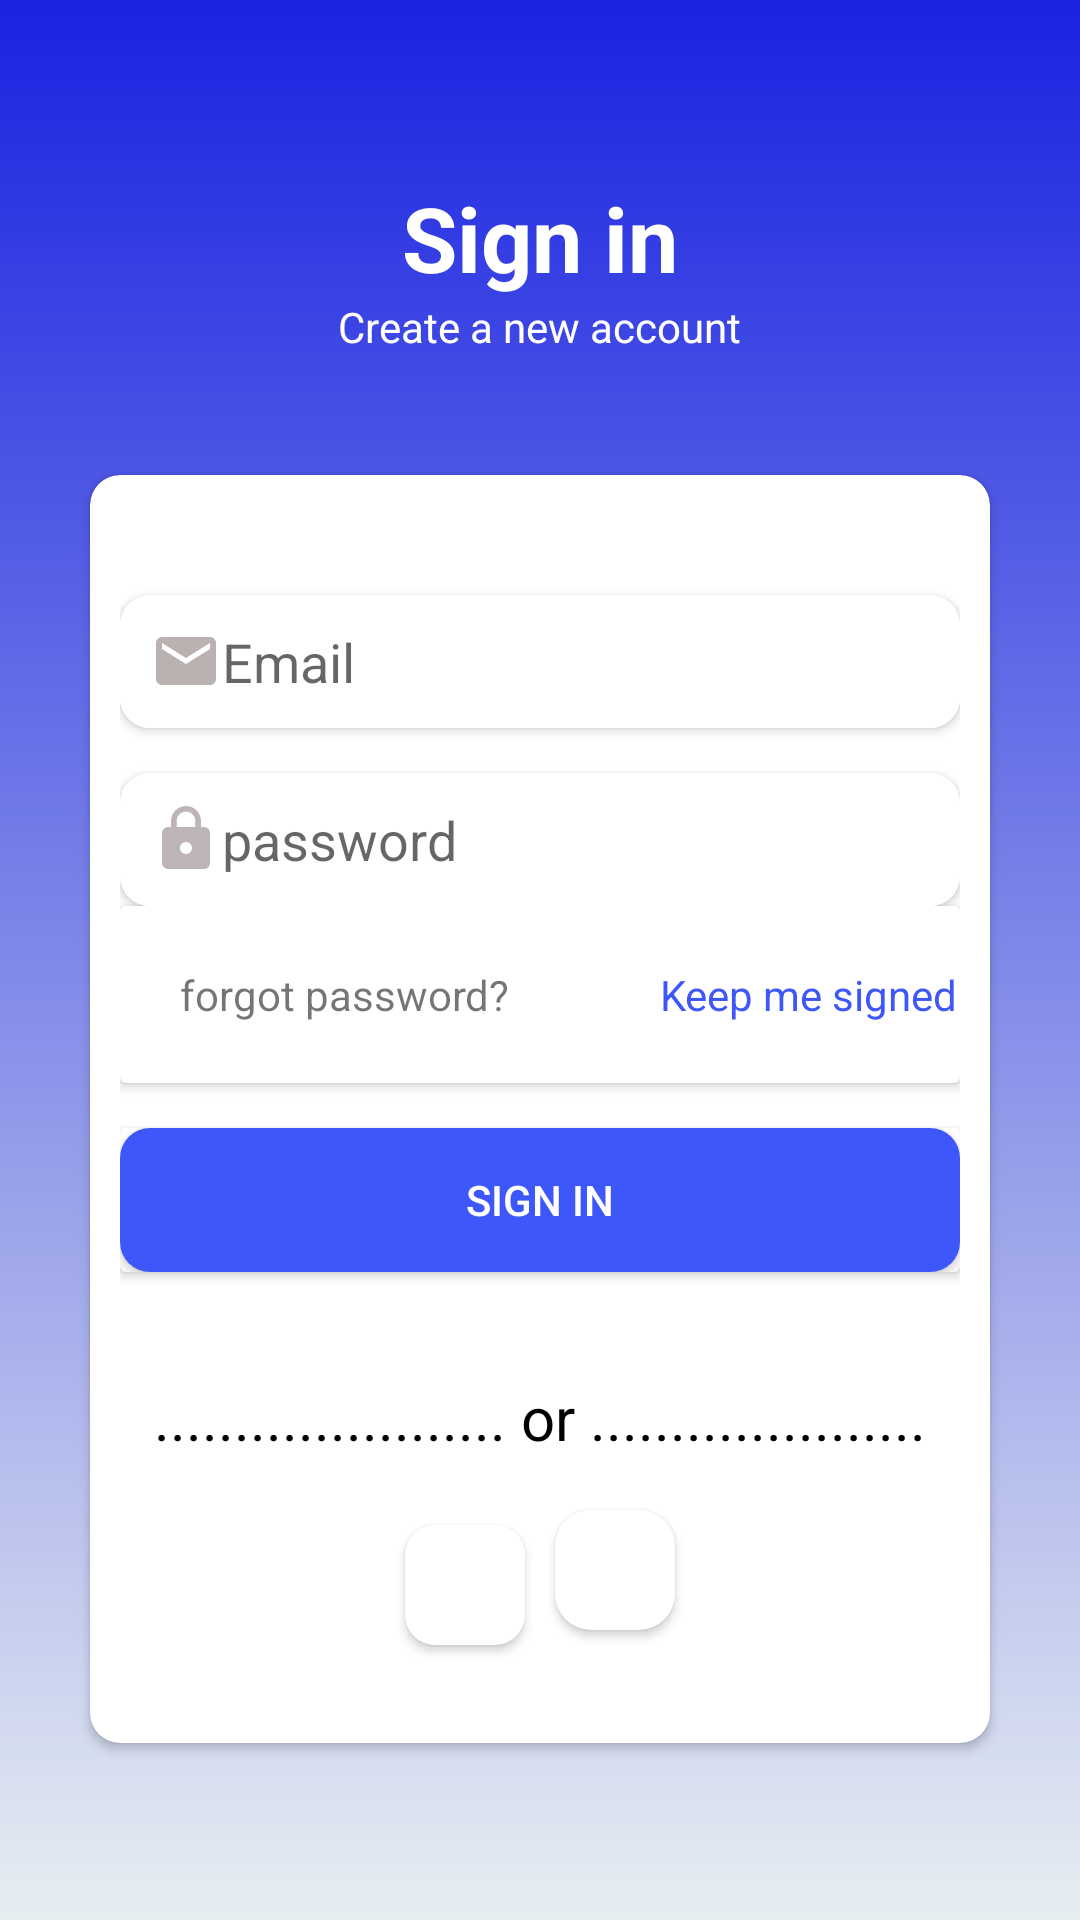

The Android layout XML behind this screen, and the referenced resources:
<!-- AndroidManifest.xml: application theme Theme.Talklicious -->
<!-- res/layout/activity_sign_in.xml -->
<?xml version="1.0" encoding="utf-8"?>
<LinearLayout xmlns:android="http://schemas.android.com/apk/res/android"
    xmlns:app="http://schemas.android.com/apk/res-auto"
    xmlns:tools="http://schemas.android.com/tools"
    android:layout_width="match_parent"
    android:layout_height="match_parent"
    android:background="@drawable/signup_bg"
    android:gravity="center"
    android:orientation="vertical"
    tools:context=".Activity.SignInActivity">

    <LinearLayout
        android:layout_width="match_parent"
        android:layout_height="wrap_content"
        android:layout_marginBottom="40dp"
        android:gravity="center"
        android:orientation="vertical">

        <TextView
            android:textStyle="bold"
            android:layout_width="wrap_content"
            android:layout_height="wrap_content"
            android:text="Sign in"
            android:textColor="@color/white"
            android:textSize="30dp" />

        <TextView
            android:layout_width="wrap_content"
            android:layout_height="wrap_content"
            android:text="Create a new account"
            android:textAppearance="@style/TextAppearance.AppCompat.Small"
            android:textColor="@color/white" />


    </LinearLayout>


    <androidx.cardview.widget.CardView
        android:layout_width="match_parent"
        android:layout_height="wrap_content"
        android:layout_marginLeft="30dp"
        android:layout_marginRight="30dp"
        app:cardCornerRadius="10dp">

        <LinearLayout
            android:layout_width="match_parent"
            android:layout_height="wrap_content"
            android:orientation="vertical"
            android:padding="10dp">

            <androidx.cardview.widget.CardView
                android:layout_width="match_parent"
                android:layout_height="wrap_content"
                android:layout_marginTop="30dp"
                android:elevation="5dp"
                app:cardCornerRadius="10dp">

                <EditText
                    android:id="@+id/email"
                    android:layout_width="match_parent"
                    android:layout_height="wrap_content"
                    android:background="@color/white"
                    android:drawableLeft="@drawable/ic_baseline_email_24"
                    android:hint="Email"
                    android:padding="10dp" />

            </androidx.cardview.widget.CardView>


            <androidx.cardview.widget.CardView
                android:layout_width="match_parent"
                android:layout_height="wrap_content"
                android:layout_marginTop="15dp"
                android:elevation="5dp"
                app:cardCornerRadius="10dp">

                <EditText
                    android:inputType="textPassword"
                    android:id="@+id/password"
                    android:layout_width="match_parent"
                    android:layout_height="wrap_content"
                    android:background="@color/white"
                    android:drawableLeft="@drawable/ic_baseline_lock_24"
                    android:hint="password"
                    android:padding="10dp" />

            </androidx.cardview.widget.CardView>


            <androidx.cardview.widget.CardView
                android:layout_width="match_parent"
                android:layout_height="wrap_content">

                <LinearLayout
                    android:layout_width="match_parent"
                    android:layout_height="wrap_content"
                    android:layout_marginTop="20dp"
                    android:layout_marginBottom="20dp"
                    android:background="@color/white">

                    <TextView
                        android:id="@+id/forgot_password"
                        android:layout_marginLeft="20dp"
                        android:layout_width="wrap_content"
                        android:layout_height="wrap_content"
                        android:text="forgot password?" />

                    <TextView
                        android:id="@+id/keep_signed"
                        android:layout_marginLeft="50dp"
                        android:layout_width="wrap_content"
                        android:layout_height="wrap_content"
                        android:text="Keep me signed"
                        android:textColor="#3E57FB" />

                </LinearLayout>

            </androidx.cardview.widget.CardView>


            <androidx.cardview.widget.CardView
                android:layout_marginTop="15dp"
                android:layout_marginBottom="15dp"
                android:layout_width="match_parent"
                android:layout_height="wrap_content">


                <androidx.appcompat.widget.AppCompatButton
                    android:id="@+id/signin"
                    android:layout_width="match_parent"
                    android:layout_height="wrap_content"
                    android:background="@drawable/btn_bg"
                    android:text="Sign in"
                    android:textColor="@color/white" />

            </androidx.cardview.widget.CardView>


            <LinearLayout
                android:gravity="center"
                android:layout_marginBottom="10dp"
                android:layout_width="match_parent"
                android:layout_height="wrap_content">



                <TextView
                    android:layout_marginBottom="5dp"
                    android:layout_marginTop="15dp"
                    android:textSize="20sp"
                    android:textColor="@color/black"
                    android:text="...................... or ....................."
                    android:layout_width="wrap_content"
                    android:layout_height="wrap_content"/>





            </LinearLayout>

            <LinearLayout
                android:gravity="center"
                android:layout_width="match_parent"
                android:layout_height="wrap_content">

                <androidx.cardview.widget.CardView
                    android:elevation="2dp"
                    app:cardCornerRadius="10dp"
                    android:layout_marginTop="15dp"
                    android:layout_marginBottom="20dp"
                    android:layout_width="wrap_content"
                    android:layout_height="wrap_content">

                   <ImageView
                       android:src="@drawable/google_plus"
                       android:layout_width="40dp"
                       android:layout_height="40dp"/>

                </androidx.cardview.widget.CardView>

                <androidx.cardview.widget.CardView
                    android:elevation="2dp"
                    app:cardCornerRadius="12dp"
                    android:layout_marginLeft="10dp"
                    android:layout_marginTop="10dp"
                    android:layout_marginBottom="20dp"
                    android:layout_width="wrap_content"
                    android:layout_height="wrap_content">


                    <ImageView
                        android:src="@drawable/facebook"
                        android:layout_width="40dp"
                        android:layout_height="40dp"/>

                </androidx.cardview.widget.CardView>


            </LinearLayout>


        </LinearLayout>




    </androidx.cardview.widget.CardView>






</LinearLayout>
<!-- resources referenced by this layout -->
<resources>
  <color name="black">#FF000000</color>
  <color name="white">#FFFFFFFF</color>
  <!-- drawable btn_bg (drawable) -->
  <?xml version="1.0" encoding="utf-8"?>
  <shape xmlns:android="http://schemas.android.com/apk/res/android">
  
      <solid
  
          android:color="#3E57FB"
          />
  
      <corners
          android:radius="10dp"
          />
  </shape>
  <!-- drawable ic_baseline_email_24 (drawable) -->
  <vector android:height="24dp" android:tint="#BAB1B1"
      android:viewportHeight="24" android:viewportWidth="24"
      android:width="24dp" xmlns:android="http://schemas.android.com/apk/res/android">
      <path android:fillColor="@android:color/white" android:pathData="M20,4L4,4c-1.1,0 -1.99,0.9 -1.99,2L2,18c0,1.1 0.9,2 2,2h16c1.1,0 2,-0.9 2,-2L22,6c0,-1.1 -0.9,-2 -2,-2zM20,8l-8,5 -8,-5L4,6l8,5 8,-5v2z"/>
  </vector>
  <!-- drawable ic_baseline_lock_24 (drawable) -->
  <vector android:height="24dp" android:tint="#BEB6B6"
      android:viewportHeight="24" android:viewportWidth="24"
      android:width="24dp" xmlns:android="http://schemas.android.com/apk/res/android">
      <path android:fillColor="@android:color/white" android:pathData="M18,8h-1L17,6c0,-2.76 -2.24,-5 -5,-5S7,3.24 7,6v2L6,8c-1.1,0 -2,0.9 -2,2v10c0,1.1 0.9,2 2,2h12c1.1,0 2,-0.9 2,-2L20,10c0,-1.1 -0.9,-2 -2,-2zM12,17c-1.1,0 -2,-0.9 -2,-2s0.9,-2 2,-2 2,0.9 2,2 -0.9,2 -2,2zM15.1,8L8.9,8L8.9,6c0,-1.71 1.39,-3.1 3.1,-3.1 1.71,0 3.1,1.39 3.1,3.1v2z"/>
  </vector>
  <!-- drawable signup_bg (drawable) -->
  <?xml version="1.0" encoding="utf-8"?>
  <shape xmlns:android="http://schemas.android.com/apk/res/android"
      android:shape="rectangle">
      <gradient
          android:startColor="#1923E1"
          android:endColor="#E7EEF1"
          android:angle="270" />
  </shape>
  <style name="Theme.Talklicious" parent="Theme.MaterialComponents.DayNight.NoActionBar">
          
          <item name="colorPrimary">@color/purple_500</item>
          <item name="colorPrimaryVariant">@color/purple_700</item>
          <item name="colorOnPrimary">@color/white</item>
          
          <item name="colorSecondary">@color/teal_200</item>
          <item name="colorSecondaryVariant">@color/teal_700</item>
          <item name="colorOnSecondary">@color/black</item>
          
          <item name="android:statusBarColor" tools:targetApi="l">?attr/colorPrimaryVariant</item>
          
      </style>
  <color name="purple_500">#FF6200EE</color>
  <color name="purple_700">#FF3700B3</color>
  <color name="teal_200">#FF03DAC5</color>
  <color name="teal_700">#FF018786</color>
</resources>
